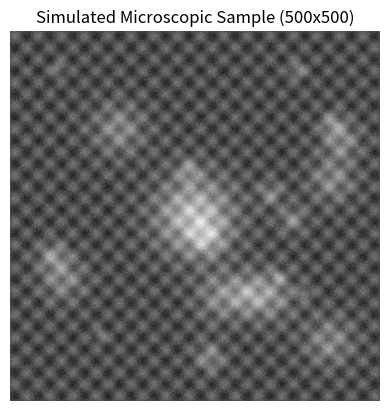

Python code for this plot:
import numpy as np
import matplotlib.pyplot as plt


# 生成分辨率为 500x500 的显微样本
def generate_microscopic_sample(size=500):
    x, y = np.meshgrid(np.linspace(-5, 5, size), np.linspace(-5, 5, size))

    # 基础结构：高斯斑点（模拟细胞核）
    sample = np.exp(-(x ** 2 + y ** 2))  # 中心高斯斑点

    # 添加随机高斯斑点（模拟细胞器）
    for _ in range(20):
        x0, y0 = np.random.uniform(-4, 4, 2)
        sigma = np.random.uniform(0.1, 0.5)
        sample += 0.5 * np.exp(-((x - x0) ** 2 + (y - y0) ** 2) / (2 * sigma ** 2))

    # 添加正弦波纹理（模拟细胞质或周期性结构）
    sample += 0.3 * np.sin(10 * x) * np.sin(10 * y)

    # 添加噪声（模拟显微镜噪声）
    sample += 0.1 * np.random.randn(size, size)

    # 归一化到 [0, 1]
    sample = (sample - sample.min()) / (sample.max() - sample.min())
    return sample


# 生成并显示样本
sample = generate_microscopic_sample()
plt.imshow(sample, cmap='gray', vmin=0, vmax=1)
plt.title("Simulated Microscopic Sample (500x500)")
plt.axis('off')
plt.savefig("microscopic_sample.png", bbox_inches='tight', dpi=300)
plt.show()